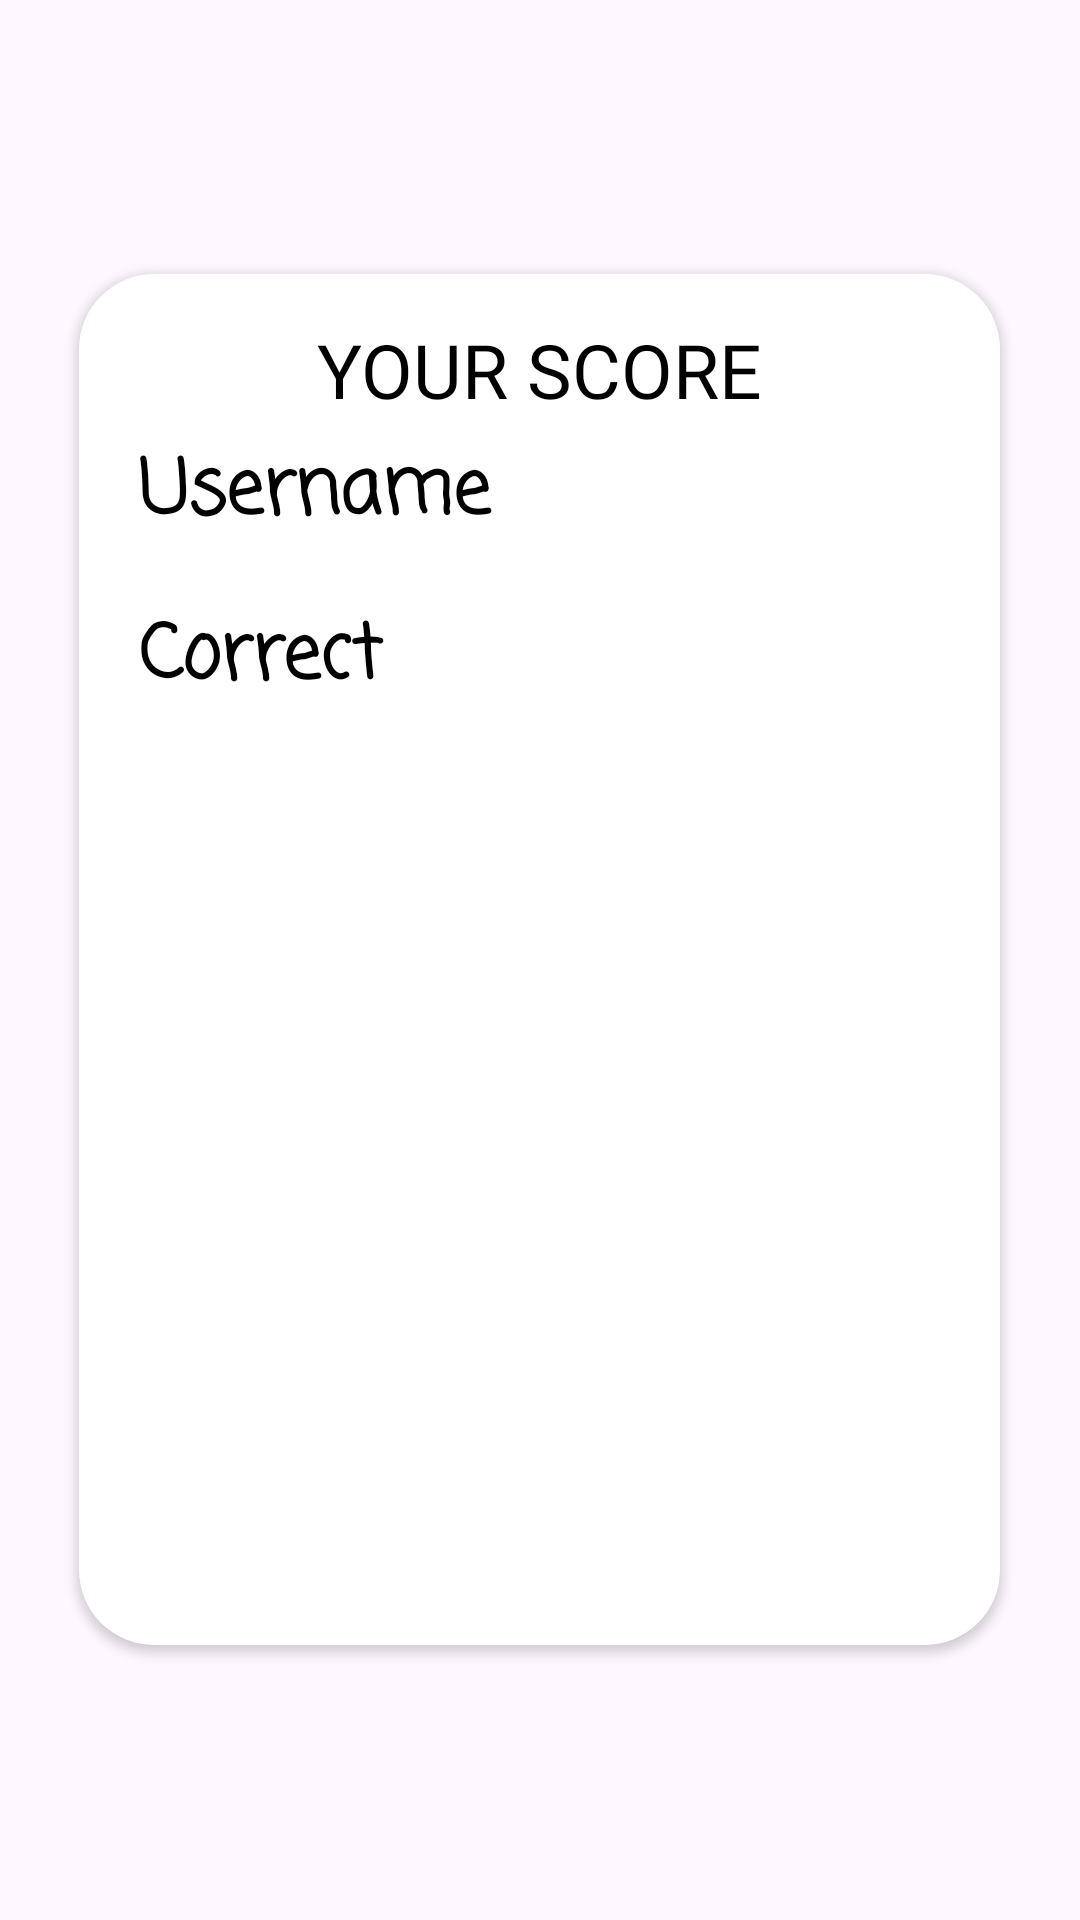

Android layout source for this screen:
<!-- AndroidManifest.xml: application theme Theme.MyFirstApplication -->
<!-- res/layout/activity_third.xml -->
<?xml version="1.0" encoding="utf-8"?>
<FrameLayout xmlns:android="http://schemas.android.com/apk/res/android"
    xmlns:app="http://schemas.android.com/apk/res-auto"
    xmlns:tools="http://schemas.android.com/tools"
    android:layout_width="match_parent"
    android:layout_height="match_parent"
    android:background="@drawable/result_bg"
    android:padding="10dp"
    tools:context=".ThirdActivity">

    <androidx.cardview.widget.CardView
        android:layout_width="307dp"
        android:layout_height="457dp"
        android:layout_gravity="center"
        app:cardCornerRadius="25dp">

        <LinearLayout
            android:layout_width="match_parent"
            android:layout_height="match_parent"
            android:layout_gravity="center"
            android:background="@color/bg_color"
            android:gravity="center_horizontal"
            android:orientation="vertical"
            android:padding="15dp">

            <TextView
                android:layout_width="wrap_content"
                android:layout_height="wrap_content"
                android:fontFamily="@font/abril_fatface"
                android:text="Your score"
                android:textAllCaps="true"
                android:textColor="@color/black"
                android:textSize="25sp" />

            <LinearLayout
                android:layout_width="match_parent"
                android:layout_height="45dp"
                android:layout_margin="5dp"
                android:gravity="center_vertical"
                android:orientation="horizontal">

                <TextView
                    android:layout_width="0dp"
                    android:layout_height="match_parent"
                    android:layout_weight="1"
                    android:fontFamily="casual"
                    android:text="Username   "
                    android:textColor="@color/black"
                    android:textSize="25sp"
                    android:textStyle="bold" />

                <TextView
                    android:layout_width="0dp"
                    android:id="@+id/username_et"
                    android:layout_height="match_parent"
                    android:layout_weight="1"
                    android:fontFamily="casual"
                    android:textColor="@color/blue"
                    android:textSize="25sp"
                    android:textStyle="bold"
                    tools:text="Xumoyun" />
            </LinearLayout>
            <LinearLayout
                android:layout_width="match_parent"
                android:layout_height="45dp"
                android:layout_margin="5dp"
                android:gravity="center_vertical"
                android:orientation="horizontal">
                <TextView
                    android:layout_width="0dp"
                    android:layout_height="match_parent"
                    android:layout_weight="1"
                    android:fontFamily="casual"
                    android:text="Correct   "
                    android:textColor="@color/black"
                    android:textSize="25sp"
                    android:textStyle="bold" />

                <TextView
                    android:layout_width="0dp"
                    android:id="@+id/correct_count"
                    android:layout_height="match_parent"
                    android:layout_weight="1"
                    android:fontFamily="casual"
                    android:textColor="@color/red"
                    android:textSize="25sp"
                    android:textStyle="bold"
                    tools:text="5" />

            </LinearLayout>
        </LinearLayout>
    </androidx.cardview.widget.CardView>

</FrameLayout>
<!-- resources referenced by this layout -->
<resources>
  <color name="bg_color">#6FFFFFFF</color>
  <color name="black">#FF000000</color>
  <color name="blue">#2AB2EF</color>
  <color name="red">#FB1100</color>
  <style name="Theme.MyFirstApplication" parent="Base.Theme.MyFirstApplication" />
  <style name="Base.Theme.MyFirstApplication" parent="Theme.Material3.DayNight.NoActionBar">
          
          
      </style>
</resources>
